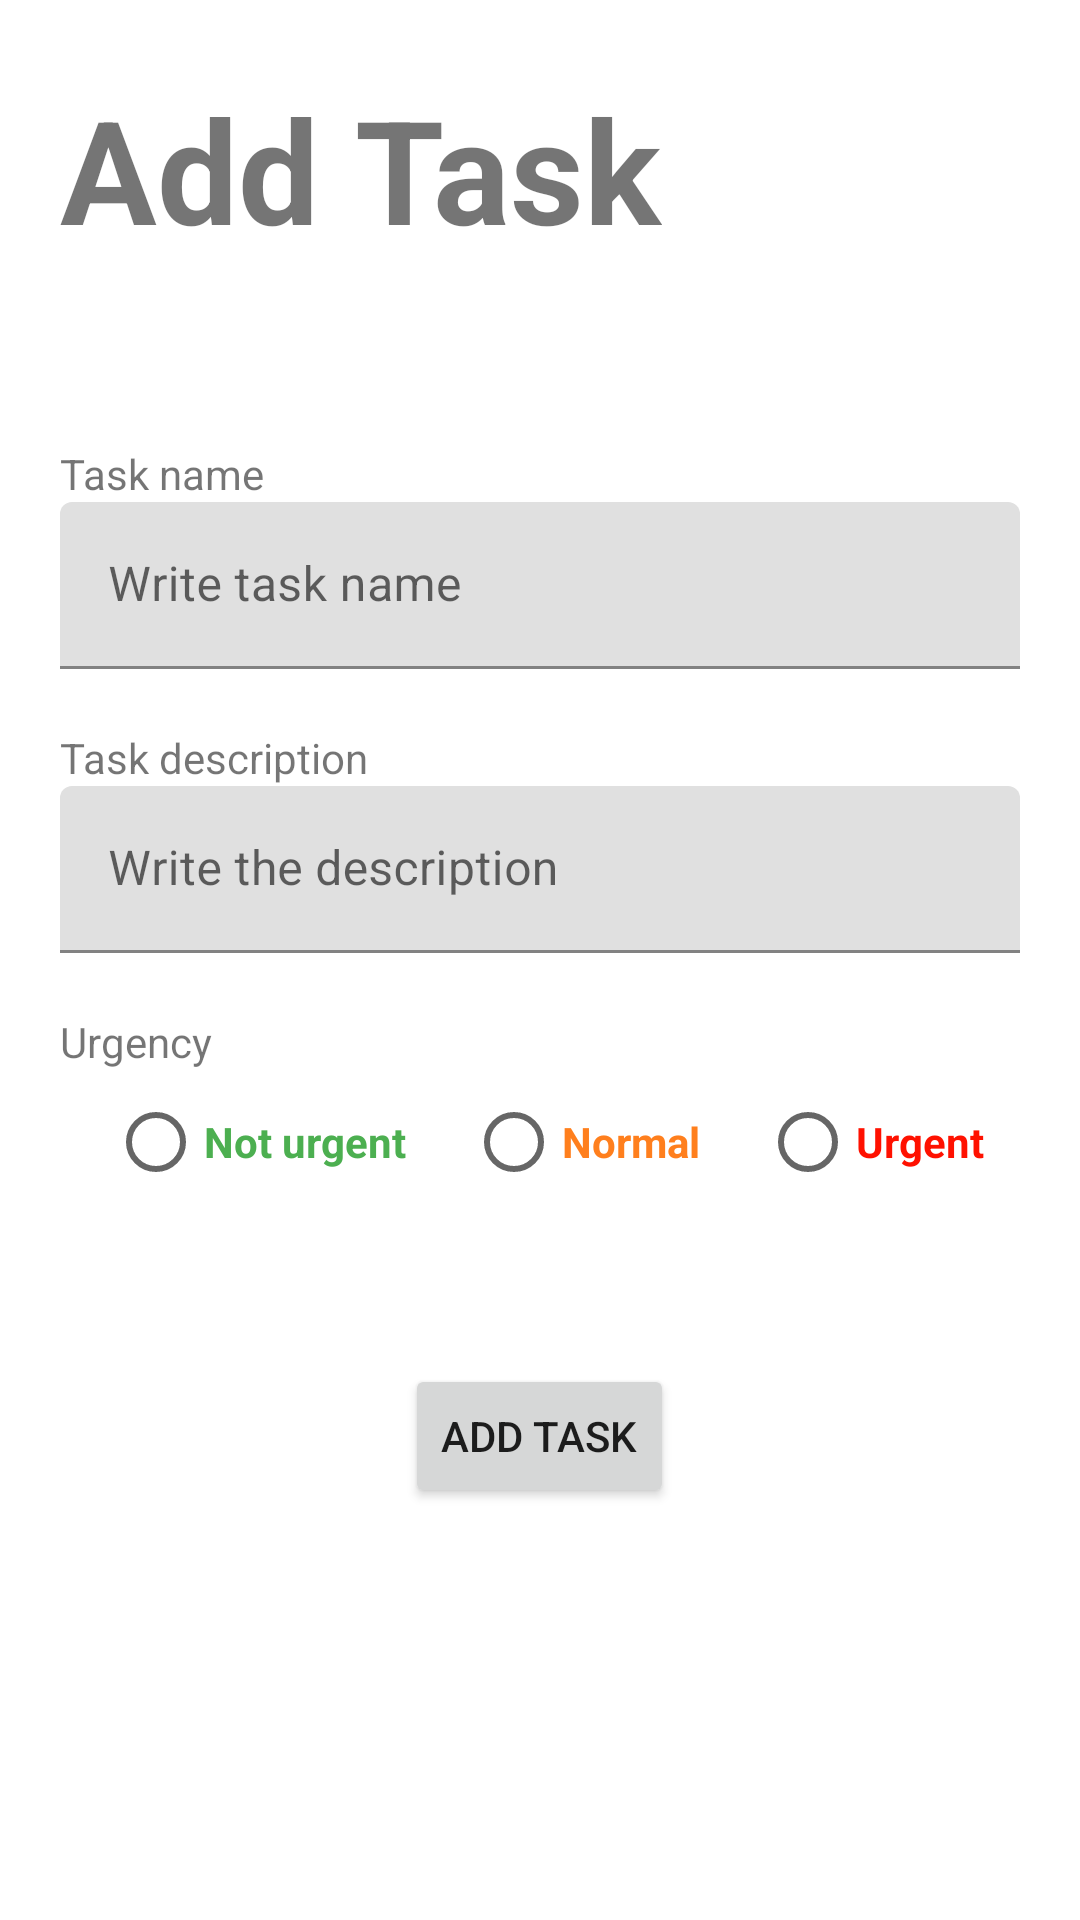

Android layout source for this screen:
<!-- AndroidManifest.xml: application theme Theme.TaskList -->
<!-- res/layout/activity_add_item.xml -->
<?xml version="1.0" encoding="utf-8"?>
<androidx.constraintlayout.widget.ConstraintLayout xmlns:android="http://schemas.android.com/apk/res/android"
    xmlns:app="http://schemas.android.com/apk/res-auto"
    xmlns:tools="http://schemas.android.com/tools"
    android:layout_width="match_parent"
    android:layout_height="match_parent"
    tools:context=".AddItem">

    <TextView
        android:id="@+id/textView2"
        android:layout_width="wrap_content"
        android:layout_height="wrap_content"
        android:layout_marginStart="20dp"
        android:layout_marginTop="24dp"
        android:text="@string/add_task"
        android:textSize="48sp"
        android:textStyle="bold"
        app:layout_constraintStart_toStartOf="parent"
        app:layout_constraintTop_toTopOf="parent" />

    <LinearLayout
        android:layout_width="match_parent"
        android:layout_height="600dp"
        android:layout_marginTop="40dp"
        android:orientation="vertical"
        app:layout_constraintTop_toBottomOf="@+id/textView2"
        tools:layout_editor_absoluteX="16dp">

        <TextView
            android:id="@+id/tvNombre"
            android:layout_width="match_parent"
            android:layout_height="wrap_content"
            android:layout_marginLeft="20dp"
            android:layout_marginTop="20dp"
            android:text="@string/task_name" />

        <com.google.android.material.textfield.TextInputLayout
            android:layout_width="match_parent"
            android:layout_height="wrap_content">

            <com.google.android.material.textfield.TextInputEditText
                android:id="@+id/etNombre"
                android:layout_width="match_parent"
                android:layout_height="wrap_content"
                android:layout_marginLeft="20dp"
                android:layout_marginRight="20dp"
                android:hint="@string/write_task_name" />
        </com.google.android.material.textfield.TextInputLayout>

        <TextView
            android:id="@+id/tvDescripcion"
            android:layout_width="match_parent"
            android:layout_height="wrap_content"
            android:layout_marginLeft="20dp"
            android:layout_marginTop="20dp"
            android:text="@string/task_description" />

        <com.google.android.material.textfield.TextInputLayout
            android:layout_width="match_parent"
            android:layout_height="wrap_content">

            <com.google.android.material.textfield.TextInputEditText
                android:id="@+id/etDescripcion"
                android:layout_width="match_parent"
                android:layout_height="wrap_content"
                android:layout_marginLeft="20dp"
                android:layout_marginRight="20dp"
                android:hint="@string/write_the_description" />
        </com.google.android.material.textfield.TextInputLayout>

        <TextView
            android:id="@+id/textView5"
            android:layout_width="match_parent"
            android:layout_height="wrap_content"
            android:layout_marginLeft="20dp"
            android:layout_marginTop="20dp"
            android:text="@string/urgency" />

        <RadioGroup
            android:layout_width="match_parent"
            android:layout_height="wrap_content"
            android:layout_marginLeft="20dp"
            android:layout_marginRight="20dp"
            android:orientation="horizontal"
            android:paddingLeft="6dp"
            android:paddingRight="6dp">

            <RadioButton
                android:id="@+id/radioButton"
                android:layout_width="wrap_content"
                android:layout_height="wrap_content"
                android:layout_marginLeft="10dp"
                android:layout_marginRight="20dp"
                android:text="@string/low"
                android:textColor="#4CAF50"
                android:textStyle="bold" />

            <RadioButton
                android:id="@+id/radioButton3"
                android:layout_width="wrap_content"
                android:layout_height="wrap_content"
                android:layout_marginRight="20dp"
                android:text="@string/medium"
                android:textColor="#FAFF7C18"
                android:textStyle="bold" />

            <RadioButton
                android:id="@+id/radioButton2"
                android:layout_width="wrap_content"
                android:layout_height="wrap_content"
                android:text="@string/high"
                android:textColor="#FF1100"
                android:textStyle="bold" />
        </RadioGroup>

        <Button
            android:id="@+id/button"
            android:layout_width="wrap_content"
            android:layout_height="wrap_content"
            android:layout_gravity="center"
            android:layout_marginTop="50dp"
            android:text="@string/add_task" />

    </LinearLayout>
</androidx.constraintlayout.widget.ConstraintLayout>
<!-- resources referenced by this layout -->
<resources>
  <string name="add_task">Add Task</string>
  <string name="high">Urgent</string>
  <string name="low">Not urgent</string>
  <string name="medium">Normal</string>
  <string name="task_description">Task description</string>
  <string name="task_name">Task name</string>
  <string name="urgency">Urgency</string>
  <string name="write_task_name">Write task name</string>
  <string name="write_the_description">Write the description</string>
  <style name="Theme.TaskList" parent="Theme.MaterialComponents.DayNight.DarkActionBar">
          
          <item name="colorPrimary">#4C8DFF</item>
          <item name="colorPrimaryVariant">@color/purple_700</item>
          <item name="colorOnPrimary">@color/white</item>
          
          <item name="colorSecondary">@color/teal_200</item>
          <item name="colorSecondaryVariant">@color/teal_700</item>
          <item name="colorOnSecondary">@color/black</item>
          
          <item name="android:statusBarColor">#4C8DFF</item>
          
      </style>
  <color name="purple_700">#FF3700B3</color>
  <color name="white">#FFFFFFFF</color>
  <color name="teal_200">#FF03DAC5</color>
  <color name="teal_700">#FF018786</color>
  <color name="black">#FF000000</color>
</resources>
